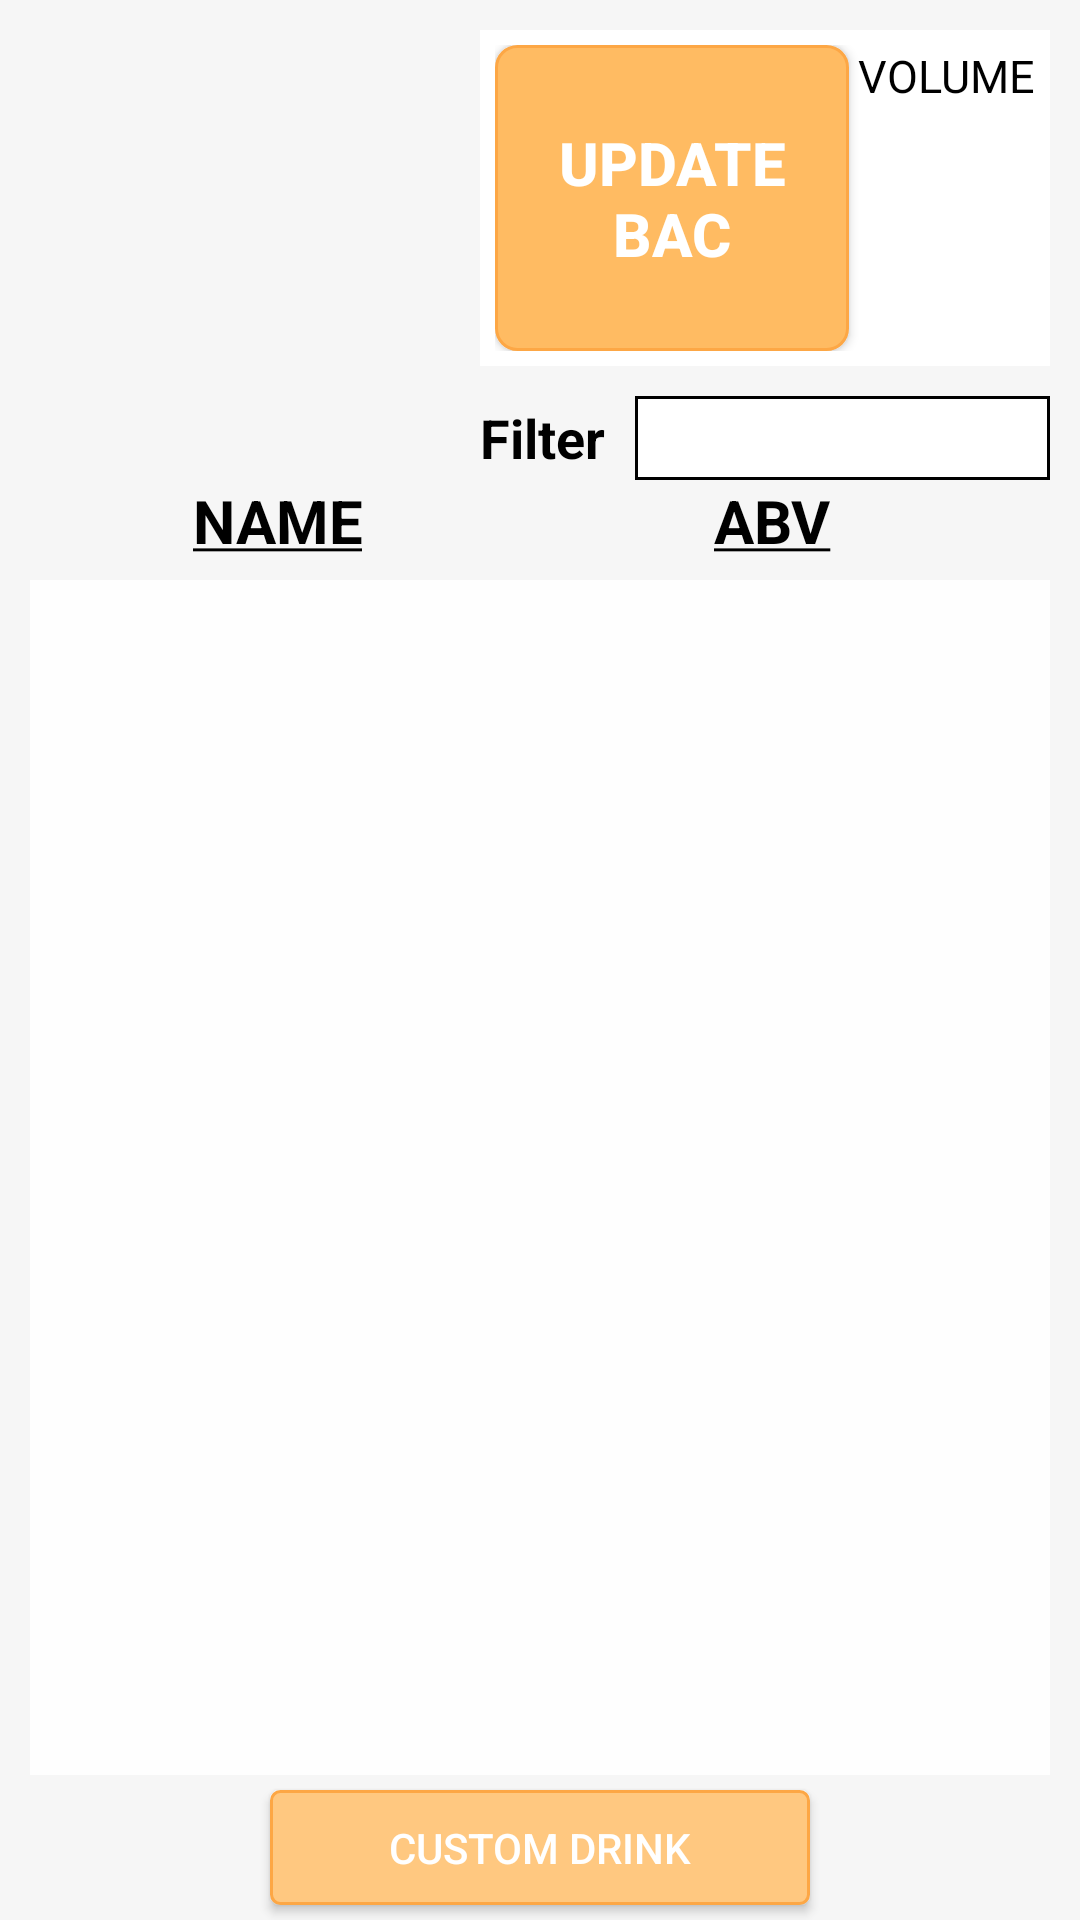

Produce the Android XML layout that renders to this screen, including the resource entries it uses.
<!-- AndroidManifest.xml: application theme AppTheme -->
<!-- res/layout/activity_catalog_browser.xml -->
<?xml version="1.0" encoding="utf-8"?>
<RelativeLayout
    android:id="@+id/mainBrowserLayout"
    android:layout_height="match_parent"
    android:layout_width="match_parent"
    xmlns:android="http://schemas.android.com/apk/res/android"
    >



    <LinearLayout
        xmlns:android="http://schemas.android.com/apk/res/android"
        android:id="@+id/drink_browser_ui"
        android:orientation="vertical"
        android:layout_width="match_parent"
        android:layout_height="match_parent"
        android:background="#fff6f6f6"

        >
        <RelativeLayout
            android:id="@+id/booze_banner"
            android:layout_width="match_parent"
            android:layout_height="0dp"
            android:layout_weight="0.25"

            >
            <ImageView
                android:id="@+id/beer_banner"
                android:layout_width="wrap_content"
                android:layout_height="match_parent"
                android:src="@drawable/beericon"
                android:visibility="invisible"
                android:scaleType="fitStart"
                android:adjustViewBounds="true"

                />
            <ImageView
                android:id="@+id/wine_banner"
                android:layout_width="wrap_content"
                android:layout_height="match_parent"
                android:src="@drawable/wineicon"
                android:visibility="invisible"
                android:scaleType="fitStart"
                android:adjustViewBounds="true"
                />
            <ImageView
                android:id="@+id/cocktail_banner"
                android:layout_width="wrap_content"
                android:layout_height="match_parent"
                android:src="@drawable/cocktailicon"
                android:visibility="invisible"
                android:scaleType="fitStart"
                android:adjustViewBounds="true"
                />
            <ImageView
                android:id="@+id/liquor_banner"
                android:layout_width="wrap_content"
                android:layout_height="match_parent"
                android:src="@drawable/liquoricon"
                android:visibility="invisible"
                android:scaleType="fitStart"
                android:adjustViewBounds="true"
                />

            <LinearLayout
                android:id="@+id/filter_container"
                android:layout_width="match_parent"
                android:layout_height="match_parent"
                android:layout_toRightOf="@+id/beer_banner"
                android:layout_alignParentRight="true"
                android:layout_alignParentTop="true"
                android:layout_alignParentBottom="true"
                android:orientation="vertical"
                android:weightSum="5"
                >
                <LinearLayout
                    android:layout_width="match_parent"
                    android:layout_height="0dp"
                    android:layout_weight="4"
                    android:orientation="horizontal"
                    android:weightSum="3"
                    android:background="@color/white00"
                    android:padding="5dp"
                    android:layout_marginBottom="10dp"
                    android:layout_marginTop="10dp"
                    android:layout_marginRight="10dp"
                    >
                    <Button
                        android:id="@+id/submit_abv"
                        android:layout_width="0dp"
                        android:layout_height="match_parent"
                        android:layout_weight="2"
                        android:background="@drawable/shape01"
                        android:layout_marginRight="3dp"
                        android:text="@string/update_bac"
                        android:textSize="20sp"
                        android:textStyle="bold"
                        />
                    <LinearLayout
                        android:orientation="vertical"
                        android:layout_width="0dp"
                        android:layout_height="match_parent"
                        android:layout_weight="1"
                        android:weightSum="3"
                        >
                        <TextView
                            android:id="@+id/qty"
                            android:layout_width="wrap_content"
                            android:layout_height="0dp"
                            android:text="@string/volume"
                            android:textSize="15sp"
                            android:textColor="@color/black00"
                            android:layout_gravity="center_horizontal"
                            android:layout_weight=".8"
                            />
                        <EditText
                            android:id="@+id/qtyInput"
                            android:hint="@string/oz"
                            android:textSize="30sp"
                            android:layout_width="match_parent"
                            android:layout_height="0dp"
                            android:gravity="center_horizontal"
                            android:layout_weight="2.2"

                            />

                    </LinearLayout>


                </LinearLayout>
                <RelativeLayout
                    android:id="@+id/filter_ui_container"
                    android:layout_width="match_parent"
                    android:layout_height="0dp"
                    android:layout_weight="1"
                    android:layout_marginRight="10dp"
                    >
                    <TextView
                        android:id="@+id/filter_label"
                        android:layout_width="wrap_content"
                        android:layout_height="match_parent"
                        android:text="@string/filter_label"
                        android:textSize="18sp"
                        android:textColor="@color/black00"
                        android:textStyle="bold"
                        android:gravity="center"
                        android:layout_marginRight="10dp"
                        />
                    <EditText
                        android:id="@+id/filter_input"
                        android:layout_width="match_parent"
                        android:layout_height="match_parent"
                        android:hint="@string/filter_hint"
                        android:textSize="15sp"
                        android:gravity="center"
                        android:background="@drawable/filter_back"
                        android:layout_centerVertical="true"
                        android:layout_alignParentRight="true"
                        android:layout_toRightOf="@+id/filter_label"
                        />
                </RelativeLayout>
            </LinearLayout>
        </RelativeLayout>

        <LinearLayout
            android:id="@+id/list_cont"
            android:layout_width="match_parent"
            android:layout_height="0dp"
            android:layout_weight="0.75"
            android:orientation="vertical"
            android:weightSum="10"
            >
            <LinearLayout
                android:layout_width="match_parent"
                android:layout_height="0dp"
                android:orientation="horizontal"
                android:layout_marginLeft="10dp"
                android:layout_marginRight="20dp"
                android:layout_weight=".7"
                >

                <RelativeLayout
                    android:layout_width="match_parent"
                    android:layout_height="wrap_content"
                    android:layout_weight=".5"

                    >
                    <TextView
                        android:id="@+id/name_label"
                        android:layout_width="wrap_content"
                        android:layout_height="wrap_content"
                        android:layout_centerHorizontal="true"
                        android:text="@string/name_Ulabel"
                        android:textSize="20sp"
                        android:textColor="@color/black00"
                        android:gravity="center"
                        android:textStyle="bold"
                        />
                    <ImageView
                        android:layout_width="wrap_content"
                        android:layout_height="match_parent"
                        android:src="@drawable/down"
                        android:layout_alignBottom="@+id/name_label"
                        android:layout_toRightOf="@+id/name_label"
                        android:scaleType="fitStart"
                        />

                </RelativeLayout>

                <RelativeLayout
                    android:layout_width="match_parent"
                    android:layout_height="wrap_content"
                    android:layout_weight=".5"

                    >
                    <TextView
                        android:id="@+id/abv_label"
                        android:layout_width="wrap_content"
                        android:layout_height="wrap_content"
                        android:layout_centerHorizontal="true"
                        android:text="@string/ABV_Ulabel"
                        android:textSize="20sp"
                        android:textColor="@color/black00"
                        android:gravity="center"
                        android:textStyle="bold"
                        />

                    <ImageView
                        android:layout_width="wrap_content"
                        android:layout_height="match_parent"
                        android:src="@drawable/down"
                        android:layout_alignBottom="@+id/abv_label"
                        android:layout_toRightOf="@+id/abv_label"
                        android:scaleType="fitStart"
                        />


                </RelativeLayout>






            </LinearLayout>

            <RelativeLayout
                android:id="@+id/ListViewContainer"
                android:layout_width="match_parent"
                android:layout_height="0dp"
                android:layout_marginLeft="10dp"
                android:layout_marginRight="10dp"
                android:layout_weight="8.3"

                >
                <ImageView
                    android:layout_width="match_parent"
                    android:layout_height="match_parent"
                    android:background="@color/white00"
                    android:alpha="0.9"
                    />

                <ListView
                    android:id="@+id/list_major"
                    android:layout_width="match_parent"
                    android:layout_height="match_parent"

                    >

                </ListView>


            </RelativeLayout>
            <LinearLayout
                android:layout_width="match_parent"
                android:layout_height="0dp"
                android:layout_weight="1"
                android:weightSum="4"
                android:gravity="center_horizontal"
                >

                <Button
                    android:id="@+id/new_drink"
                    android:text="@string/custom_drink"
                    android:layout_weight="2"
                    android:layout_width="0dp"
                    android:layout_height="match_parent"
                    android:background="@drawable/shape04"
                    android:layout_marginTop="5dp"
                    android:layout_marginBottom="5dp"
                    />

            </LinearLayout>





        </LinearLayout>

    </LinearLayout>


        <FrameLayout
            android:id="@+id/new_drink_frag_cont"
            android:layout_width="match_parent"
            android:layout_height="match_parent"
            >


        </FrameLayout>



</RelativeLayout>
<!-- resources referenced by this layout -->
<resources>
  <color name="black00">#000000</color>
  <color name="white00">#ffffff</color>
  <!-- drawable beericon: png bitmap (drawable, 20002 bytes) -->
  <!-- drawable cocktailicon: png bitmap (drawable, 23649 bytes) -->
  <!-- drawable filter_back (drawable) -->
  <?xml version="1.0" encoding="utf-8"?>
  <shape xmlns:android="http://schemas.android.com/apk/res/android"
      android:shape="rectangle"
      >
      <solid
          android:color="@color/white00"
          />
      <stroke
          android:color="@color/black00"
          android:width="1dp"
          />
      <padding
          android:left="2dp"
          />
  
  </shape>
  <!-- drawable liquoricon: png bitmap (drawable, 21115 bytes) -->
  <!-- drawable shape01 (drawable) -->
  <?xml version="1.0" encoding="utf-8"?>
  <shape xmlns:android="http://schemas.android.com/apk/res/android">
  
      <stroke
          android:width="1dp"
          android:color="@color/orange00"/>
      <corners
          android:radius="7dp"/>
      <padding
          android:left="1dp"
          android:right="1dp"
          android:top="1dp"
          android:bottom="1dp"/>
      <solid
          android:color="@color/orange02"/>
  
  
  </shape>
  <!-- drawable shape04 (drawable) -->
  <?xml version="1.0" encoding="utf-8"?>
  <shape xmlns:android="http://schemas.android.com/apk/res/android">
  
      <stroke
          android:width="1dp"
          android:color="@color/orange00"/>
      <corners
          android:radius="3dp"
          />
      <padding
          android:left="1dp"
          android:right="1dp"
          android:top="1dp"
          android:bottom="1dp"/>
      <solid
          android:color="@color/orange01"/>
  
  
  </shape>
  <!-- drawable wineicon: png bitmap (drawable, 13373 bytes) -->
  <string name="ABV_Ulabel"><u>ABV</u></string>
  <string name="custom_drink">CUSTOM DRINK</string>
  <string name="filter_hint">drink name or abv</string>
  <string name="filter_label">Filter</string>
  <string name="name_Ulabel"><u>NAME</u></string>
  <string name="oz">OZ</string>
  <string name="update_bac">Update BAC</string>
  <string name="volume">VOLUME</string>
  <style name="AppTheme" parent="android:Theme.Material">
          
          <item name="android:actionBarStyle">@style/MyActionBar</item>
      </style>
  <color name="orange00">#fda745</color>
  <color name="orange02">#ffbb62</color>
  <color name="orange01">#ffc880</color>
  <style name="MyActionBar" parent="@android:style/Widget.Material.ActionBar">
          <item name="android:background">@color/accent</item>
      </style>
  <color name="accent">#FC5D53</color>
</resources>
